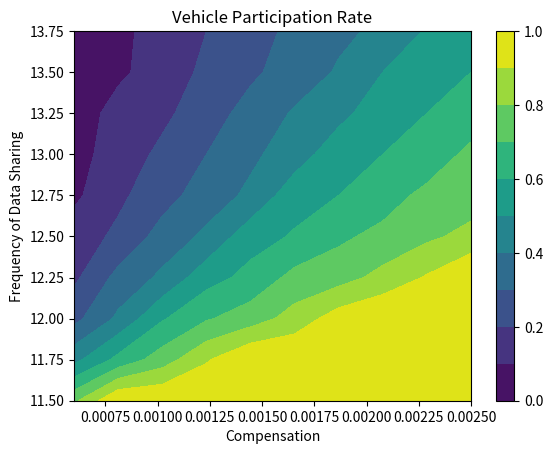

Source code (Python):
import numpy as np
import matplotlib.pyplot as plt
import random

PRIVACY_SENSITIVITY_RANGE = (0.1, 0.9)
NUM_OF_SERVER = 25
NUM_OF_VEHICLES = 100

vehicle_privacy_sensitivity_list = [round(PRIVACY_SENSITIVITY_RANGE[0] + random.random() * (PRIVACY_SENSITIVITY_RANGE[1] - PRIVACY_SENSITIVITY_RANGE[0]), 3) for _ in range (NUM_OF_VEHICLES)]
print(vehicle_privacy_sensitivity_list[0])


def calculate_consumer_score(fd, c1):
    s = NUM_OF_SERVER
    loss = 1 - np.exp(-12.5 * fd / s) - np.exp(-0.1 * fd) - np.exp(-10 / s)
    privacy_score = (c1 * fd) / loss
    # print("privacy_score ", privacy_score)
    return privacy_score


def calculateJoinPercentation(Z):
    Z_percentage = np.zeros(Z.shape)

    for i in range(Z.shape[0]):
        for j in range(Z.shape[1]):
            # Count how many car's sensitivity requirement is met
            count_agree_to_join = np.sum(vehicle_privacy_sensitivity_list < Z[i, j])
            # Calculate the percentage
            percentage = count_agree_to_join / NUM_OF_VEHICLES
            # Store the percentage in Z_percentage
            Z_percentage[i, j] = percentage

    return Z_percentage

# Create grid and calculate Z values
x = np.linspace(6e-4, 2.5e-3, 10)    # compensation c1
y = np.linspace(11.5, 13.75, 10)    # frequency fd
X, Y = np.meshgrid(x, y)   # X, Y are 2D array


Z = calculate_consumer_score(Y, X)
print(Z)
Z_percentage =calculateJoinPercentation(Z)
print(Z_percentage)


#### Labeled contour plot

# contour = plt.contour(X, Y, Z_percentage, colors='black')
# plt.clabel(contour, inline=True, fontsize=8, fmt='%1.2f')  # Inline labels with two decimal format
# plt.title('Vehicle Participation Rate')
# plt.xlabel('Compensation')
# plt.ylabel('Frequency of Data Sharing')
# plt.show()


#### Colored contour plot 

levels = np.linspace(0, 1, 11) # Specify contour levels
contourf = plt.contourf(X, Y, Z_percentage, levels=levels, cmap='viridis')  # Using a color map
plt.colorbar(contourf)  # Adds a color bar to the side of the plot
plt.title('Vehicle Participation Rate')
plt.xlabel('Compensation')
plt.ylabel('Frequency of Data Sharing')
plt.show()